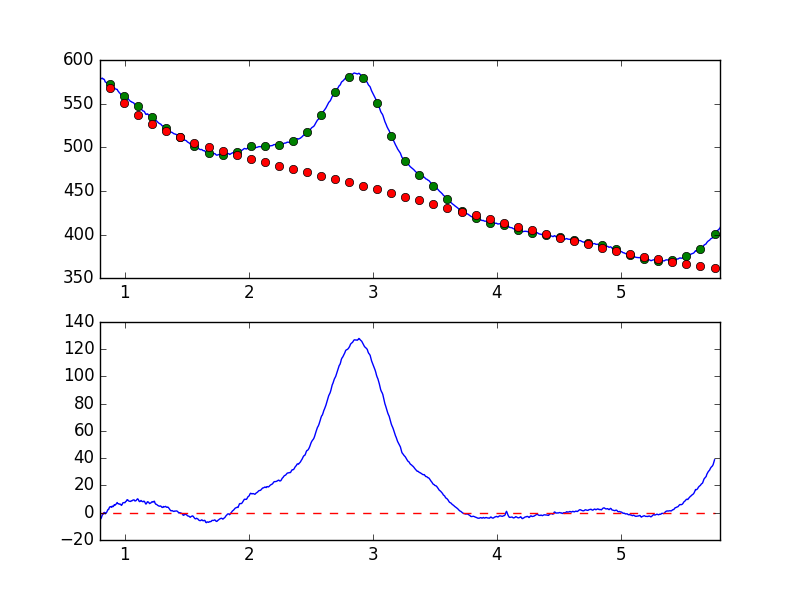

The table this chart was drawn from, first rows:
7.681951752392544019e-01, -6.306940848214367179e+00
7.738631750302433776e-01, -5.630718462271943281e+00
7.795311748212323533e-01, -5.040785192533235204e+00
7.851991746122213289e-01, -4.651209368467675631e+00
7.908671744032103046e-01, -3.799447991418446691e+00
7.965351741941992803e-01, -3.002401422105435813e+00
8.022031739851883669e-01, -4.666679493903529874e+00
8.078711737761772316e-01, -4.309121532375456809e+00
8.135391735671662072e-01, -3.029635710740762988e+00
8.192071733581552939e-01, -1.325652174874107914e+00
8.248751731491442696e-01, -1.215902340182537955e+00
8.305431729401332452e-01, 1.049663574008263822e-02
8.362111727311222209e-01, 2.389881421746622436e-01
8.418791725221110855e-01, -8.807022050353907616e-01
8.475471723131001722e-01, -1.484947861404180003e-01
8.532151721040891479e-01, 2.313321084532162786e-01
8.588831718950781235e-01, 1.307612981307443079e+00
8.645511716860672102e-01, 2.380525108422034464e+00
8.702191714770560749e-01, 2.441957191578126185e+00
8.758871712680450505e-01, 3.901278401306171872e+00
8.815551710590340262e-01, 4.420299314387875711e+00
8.872231708500230019e-01, 4.424436010471367808e+00
8.928911706410120885e-01, 3.967684295521394233e+00
8.985591704320010642e-01, 4.883758759620036471e+00
9.042271702229900399e-01, 4.417811981131080756e+00
9.098951700139790155e-01, 4.938348589198881200e+00
9.155631698049678802e-01, 5.910491865312224036e+00
9.212311695959569668e-01, 5.529467630021940749e+00
9.268991693869459425e-01, 6.032615961691817574e+00
9.325671691779349182e-01, 6.633229087122685996e+00
9.382351689689240049e-01, 7.491315541709127501e+00
9.439031687599129805e-01, 6.655311595221292009e+00
9.495711685509018452e-01, 6.621529493991147319e+00
9.552391683418909318e-01, 6.228017324194865978e+00
9.609071681328797965e-01, 6.379290457164756845e+00
9.665751679238688832e-01, 6.094183111889037718e+00
9.722431677148579698e-01, 5.379871792512972206e+00
9.779111675058468345e-01, 5.907046186774437047e+00
9.835791672968358101e-01, 7.194601548818582160e+00
9.892471670878246748e-01, 7.369465359352489031e+00
9.949151668788137615e-01, 7.460359532677443894e+00
1.000583166669802848e+00, 7.309766210355974181e+00
1.006251166460791602e+00, 8.127330025028868477e+00
1.011919166251780799e+00, 8.449883570973611313e+00
1.017587166042769553e+00, 9.487843426842005101e+00
1.023255165833758751e+00, 9.547329296286989120e+00
1.028923165624747726e+00, 8.739880804835820527e+00
1.034591165415736702e+00, 8.507420878797233854e+00
1.040259165206725678e+00, 8.367372932760872573e+00
1.045927164997714431e+00, 8.249208721160698587e+00
1.051595164788703629e+00, 8.736025486711241683e+00
1.057263164579692605e+00, 8.662019104940213765e+00
1.062931164370681802e+00, 9.167171584187371991e+00
1.068599164161670556e+00, 9.325730069511223519e+00
1.074267163952659310e+00, 9.464749323157889194e+00
1.079935163743648507e+00, 8.704680103467694607e+00
1.085603163534637483e+00, 8.645953637530169544e+00
1.091271163325626681e+00, 8.935448906341434849e+00
1.096939163116615434e+00, 9.638868133085111367e+00
1.102607162907604632e+00, 1.020075875578879732e+01
1.108275162698593386e+00, 9.823846923417363541e+00
... 839 more rows
